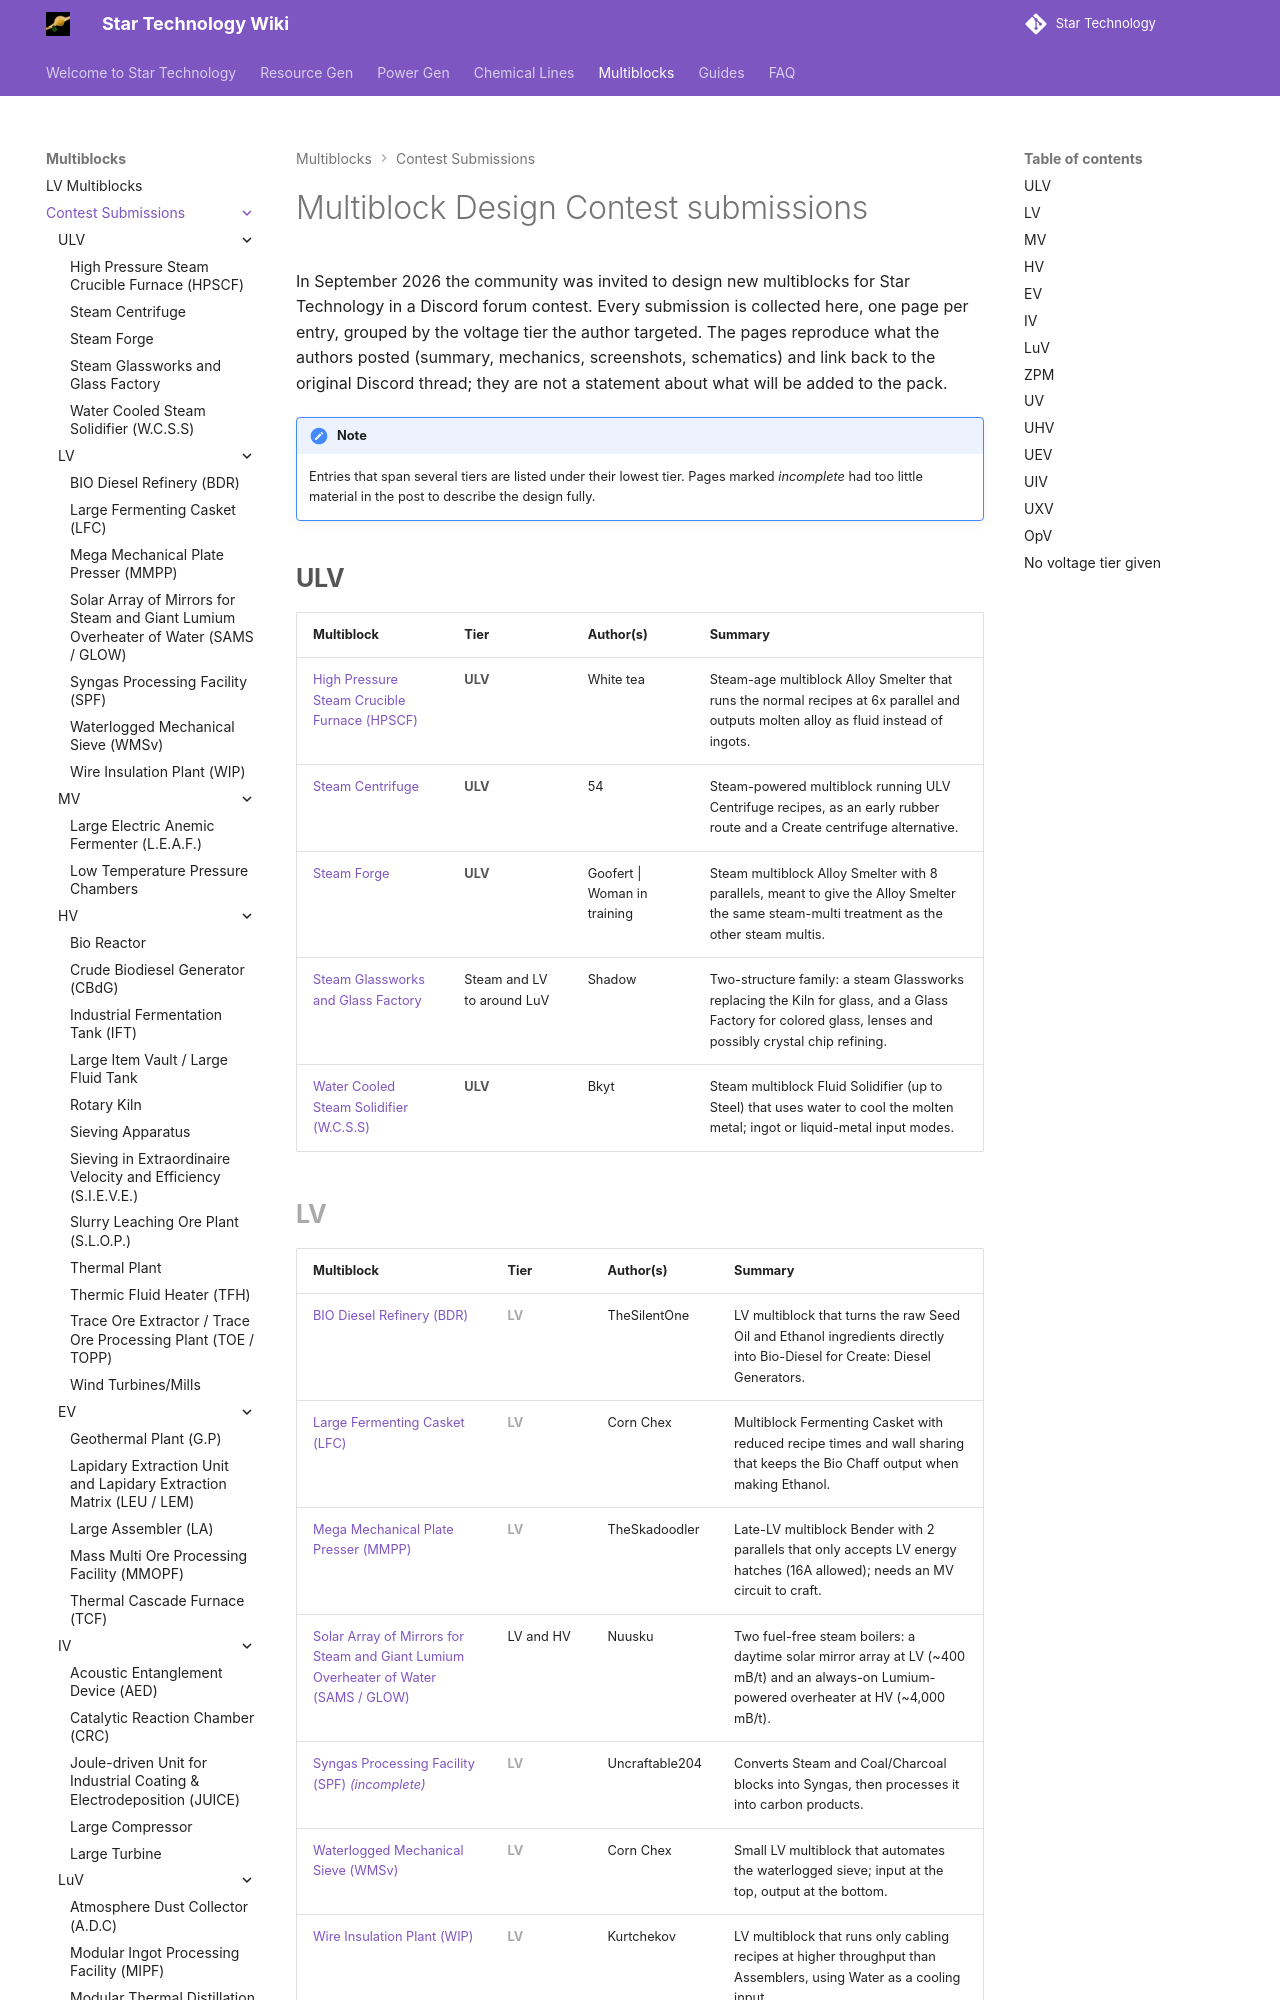

repository: StarT-Dev-Team/StarT-Wiki · page: Multiblocks/Contest/index.html · generator: mkdocs

---
title: Multiblock Design Contest
---

# Multiblock Design Contest submissions

In September 2026 the community was invited to design new multiblocks for Star Technology in a Discord forum contest. Every submission is collected here, one page per entry, grouped by the voltage tier the author targeted. The pages reproduce what the authors posted (summary, mechanics, screenshots, schematics) and link back to the original Discord thread; they are not a statement about what will be added to the pack.

!!! note
    Entries that span several tiers are listed under their lowest tier. Pages marked *incomplete* had too little material in the post to describe the design fully.

## <ULV>ULV</ULV>

| Multiblock | Tier | Author(s) | Summary |
|---|---|---|---|
| [High Pressure Steam Crucible Furnace (HPSCF)](high-pressure-steam-crucible-furnace.md) | <ULV>ULV</ULV> | White tea | Steam-age multiblock Alloy Smelter that runs the normal recipes at 6x parallel and outputs molten alloy as fluid instead of ingots. |
| [Steam Centrifuge](steam-centrifuge.md) | <ULV>ULV</ULV> | 54 | Steam-powered multiblock running ULV Centrifuge recipes, as an early rubber route and a Create centrifuge alternative. |
| [Steam Forge](steam-forge.md) | <ULV>ULV</ULV> | Goofert \| Woman in training | Steam multiblock Alloy Smelter with 8 parallels, meant to give the Alloy Smelter the same steam-multi treatment as the other steam multis. |
| [Steam Glassworks and Glass Factory](steam-glassworks-and-glass-factory.md) | Steam and LV to around LuV | Shadow | Two-structure family: a steam Glassworks replacing the Kiln for glass, and a Glass Factory for colored glass, lenses and possibly crystal chip refining. |
| [Water Cooled Steam Solidifier (W.C.S.S)](water-cooled-steam-solidifier.md) | <ULV>ULV</ULV> | Bkyt | Steam multiblock Fluid Solidifier (up to Steel) that uses water to cool the molten metal; ingot or liquid-metal input modes. |

## <LV>LV</LV>

| Multiblock | Tier | Author(s) | Summary |
|---|---|---|---|
| [BIO Diesel Refinery (BDR)](bio-diesel-refinery.md) | <LV>LV</LV> | TheSilentOne | LV multiblock that turns the raw Seed Oil and Ethanol ingredients directly into Bio-Diesel for Create: Diesel Generators. |
| [Large Fermenting Casket (LFC)](large-fermenting-casket.md) | <LV>LV</LV> | Corn Chex | Multiblock Fermenting Casket with reduced recipe times and wall sharing that keeps the Bio Chaff output when making Ethanol. |
| [Mega Mechanical Plate Presser (MMPP)](mega-mechanical-plate-presser.md) | <LV>LV</LV> | TheSkadoodler | Late-LV multiblock Bender with 2 parallels that only accepts LV energy hatches (16A allowed); needs an MV circuit to craft. |
| [Solar Array of Mirrors for Steam and Giant Lumium Overheater of Water (SAMS / GLOW)](solar-array-of-mirrors-and-lumium-overheater.md) | LV and HV | Nuusku | Two fuel-free steam boilers: a daytime solar mirror array at LV (~400 mB/t) and an always-on Lumium-powered overheater at HV (~4,000 mB/t). |
| [Syngas Processing Facility (SPF) *(incomplete)*](syngas-processing-facility.md) | <LV>LV</LV> | Uncraftable204 | Converts Steam and Coal/Charcoal blocks into Syngas, then processes it into carbon products. |
| [Waterlogged Mechanical Sieve (WMSv)](waterlogged-mechanical-sieve.md) | <LV>LV</LV> | Corn Chex | Small LV multiblock that automates the waterlogged sieve; input at the top, output at the bottom. |
| [Wire Insulation Plant (WIP)](wire-insulation-plant.md) | <LV>LV</LV> | Kurtchekov | LV multiblock that runs only cabling recipes at higher throughput than Assemblers, using Water as a cooling input. |
